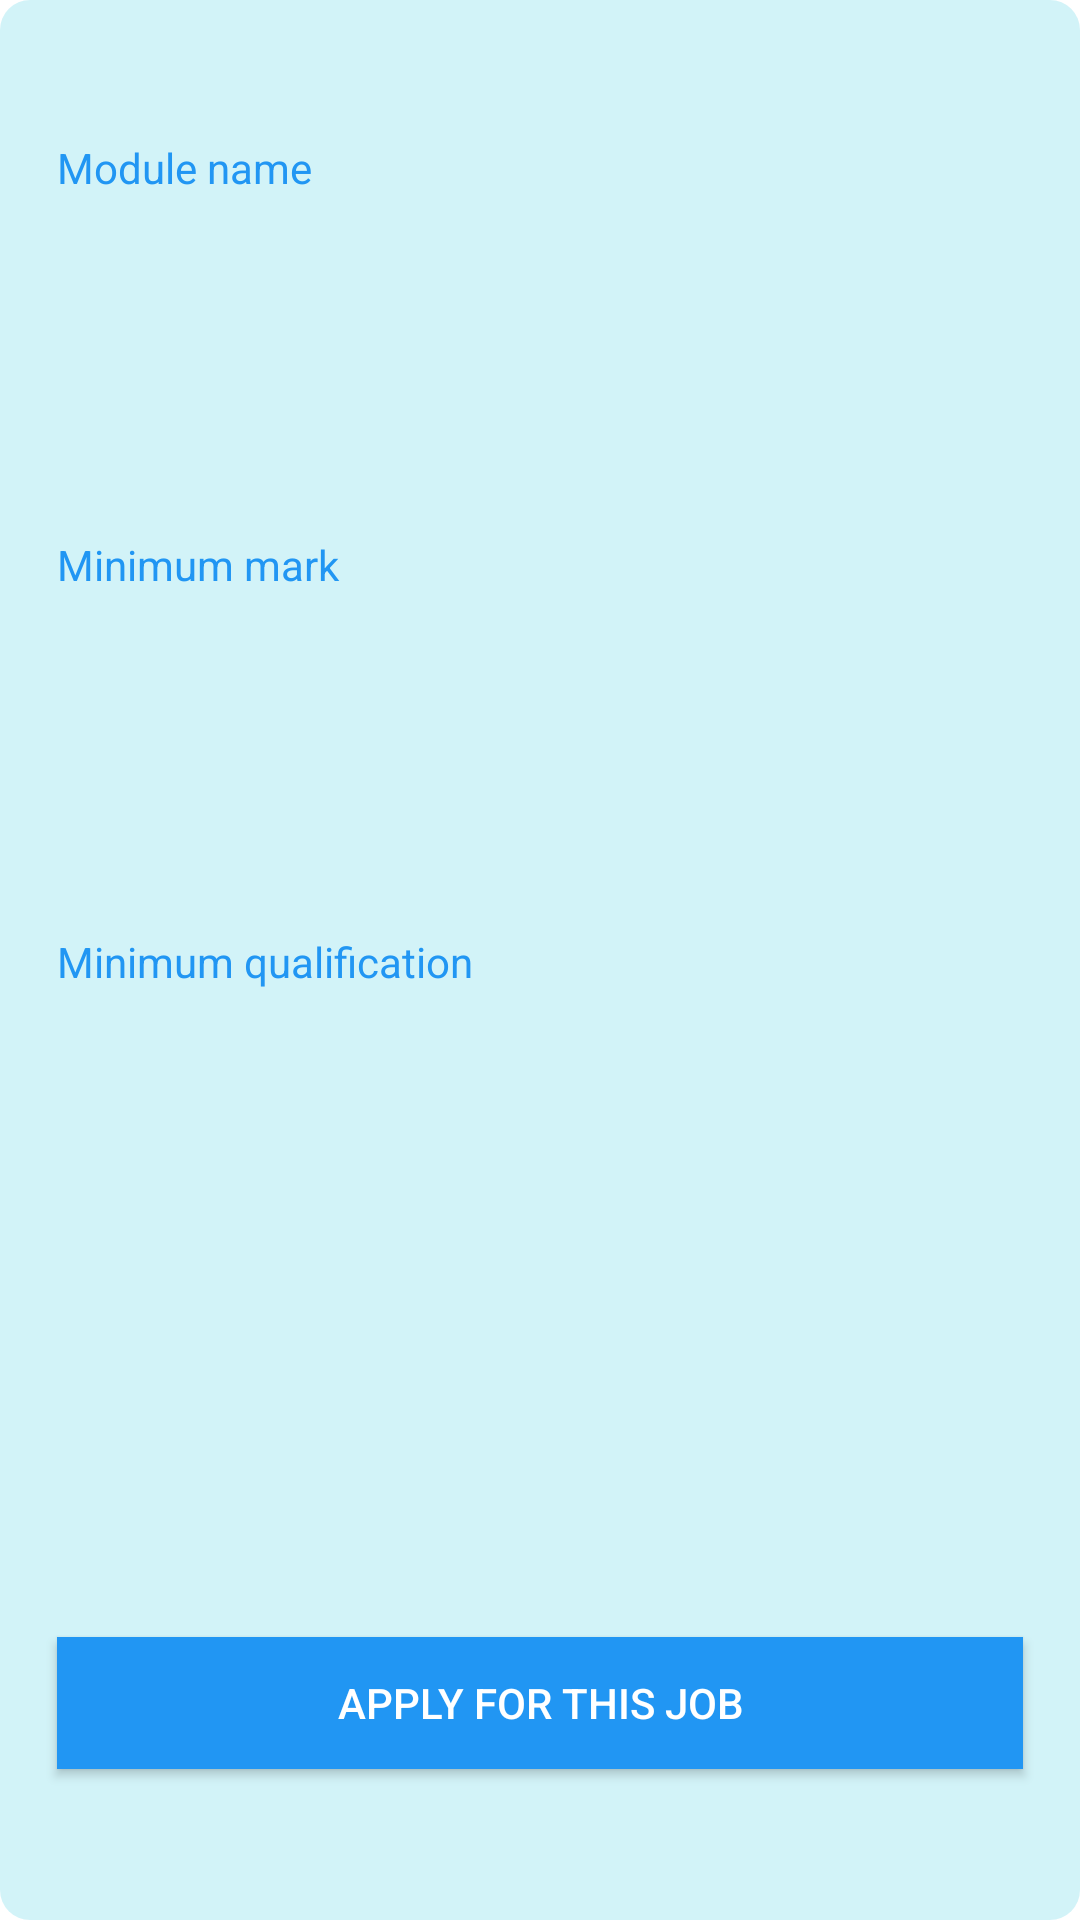

Produce the Android XML layout that renders to this screen, including the resource entries it uses.
<!-- AndroidManifest.xml: application theme Theme.Techpythons2023 -->
<!-- res/layout/useropening_item.xml -->
<?xml version="1.0" encoding="utf-8"?>
<androidx.constraintlayout.widget.ConstraintLayout xmlns:android="http://schemas.android.com/apk/res/android"
    xmlns:app="http://schemas.android.com/apk/res-auto"
    xmlns:tools="http://schemas.android.com/tools"
    android:id="@+id/linearLayout"
    android:layout_width="match_parent"
    android:layout_height="250dp"
    android:layout_margin="4sp"
    android:orientation="vertical"
    android:background="@drawable/roundedall"


    android:padding="4sp">


    <TextView
        android:id="@+id/txtmodname"
        android:layout_width="match_parent"
        android:layout_height="wrap_content"
        android:layout_marginLeft="15dp"
        android:layout_marginRight="15dp"
        android:text=""
        android:textSize="12sp"
        app:layout_constraintBottom_toBottomOf="parent"
        app:layout_constraintEnd_toEndOf="parent"
        app:layout_constraintStart_toStartOf="parent"
        app:layout_constraintTop_toTopOf="parent"
        app:layout_constraintVertical_bias="0.140" />

    <TextView
        android:id="@+id/txtreson"
        android:layout_width="match_parent"
        android:layout_height="wrap_content"

        android:layout_marginLeft="15dp"
        android:layout_marginRight="15dp"
        android:text=""
        android:textSize="12sp"
        app:layout_constraintBottom_toBottomOf="parent"
        app:layout_constraintEnd_toEndOf="parent"
        app:layout_constraintHorizontal_bias="0.421"
        app:layout_constraintStart_toStartOf="parent"
        app:layout_constraintTop_toTopOf="parent"
        app:layout_constraintVertical_bias="0.371" />

    <androidx.appcompat.widget.AppCompatButton
        android:id="@+id/reqdetailbtn"
        android:layout_width="match_parent"
        android:layout_height="44dp"
        android:background="@color/purple_500"
        android:text="apply for this job"
        android:layout_marginLeft="15dp"
        android:layout_marginRight="15dp"
        android:textColor="@color/white"
        app:layout_constraintBottom_toBottomOf="parent"
        app:layout_constraintEnd_toEndOf="parent"
        app:layout_constraintHorizontal_bias="0.869"
        app:layout_constraintStart_toStartOf="parent"
        app:layout_constraintTop_toTopOf="parent"
        app:layout_constraintVertical_bias="0.921" />

    <androidx.constraintlayout.widget.Barrier
        android:layout_width="wrap_content"
        android:layout_height="wrap_content"
        app:barrierDirection="top"
        tools:layout_editor_absoluteX="197dp"
        tools:layout_editor_absoluteY="94dp" />

    <TextView
        android:layout_marginLeft="15dp"
        android:layout_marginRight="15dp"

        android:layout_width="match_parent"
        android:layout_height="wrap_content"
        android:text="Module name"
        android:textColor="#2196F3"
        app:layout_constraintBottom_toBottomOf="parent"
        app:layout_constraintEnd_toEndOf="parent"
        app:layout_constraintHorizontal_bias="0.498"
        app:layout_constraintStart_toStartOf="parent"
        app:layout_constraintTop_toTopOf="parent"
        app:layout_constraintVertical_bias="0.069" />

    <TextView

        android:layout_width="match_parent"
        android:layout_height="wrap_content"
        android:layout_marginLeft="15dp"
        android:layout_marginRight="15dp"
        android:text="Minimum mark"
        android:textColor="#2196F3"
        app:layout_constraintBottom_toBottomOf="parent"
        app:layout_constraintEnd_toEndOf="parent"
        app:layout_constraintStart_toStartOf="parent"
        app:layout_constraintTop_toTopOf="parent"
        app:layout_constraintVertical_bias="0.285" />

    <TextView

        android:layout_width="match_parent"
        android:layout_height="wrap_content"
        android:layout_marginLeft="15dp"
        android:layout_marginRight="15dp"
        android:text="Minimum qualification"
        android:textColor="#2196F3"
        app:layout_constraintBottom_toBottomOf="parent"
        app:layout_constraintEnd_toEndOf="parent"
        app:layout_constraintStart_toStartOf="parent"
        app:layout_constraintTop_toTopOf="parent"
        app:layout_constraintVertical_bias="0.501" />

    <TextView
        android:id="@+id/txtqual"
        android:layout_width="match_parent"
        android:layout_height="wrap_content"

        android:layout_marginLeft="15dp"
        android:layout_marginRight="15dp"
        android:text=""
        android:textSize="12sp"
        app:layout_constraintBottom_toBottomOf="parent"
        app:layout_constraintEnd_toEndOf="parent"
        app:layout_constraintHorizontal_bias="0.421"
        app:layout_constraintStart_toStartOf="parent"
        app:layout_constraintTop_toTopOf="parent"
        app:layout_constraintVertical_bias="0.571" />


</androidx.constraintlayout.widget.ConstraintLayout>
<!-- resources referenced by this layout -->
<resources>
  <color name="purple_500">#2196F3</color>
  <color name="white">#FFFFFFFF</color>
  <!-- drawable roundedall (drawable) -->
  <?xml version="1.0" encoding="UTF-8"?>
  <shape xmlns:android="http://schemas.android.com/apk/res/android">
      <solid android:color="#2D00BCD4"/>
      <stroke android:width="0dp" android:color="#2196F3" />
      <corners
          android:bottomRightRadius="10dp"
          android:bottomLeftRadius="10dp"
          android:topLeftRadius="10dp"
          android:topRightRadius="10dp"
          />
  
  
      <padding android:left="0dp" android:top="0dp" android:right="0dp" android:bottom="0dp" />
  </shape>
  <style name="Theme.Techpythons2023" parent="Theme.MaterialComponents.DayNight.NoActionBar">
          
          <item name="colorPrimary">@color/purple_500</item>
          <item name="colorPrimaryVariant">@color/purple_700</item>
          <item name="colorOnPrimary">@color/white</item>
          
          <item name="colorSecondary">@color/teal_200</item>
          <item name="colorSecondaryVariant">@color/teal_700</item>
          <item name="colorOnSecondary">@color/black</item>
          
          <item name="android:statusBarColor">?attr/colorPrimaryVariant</item>
          
      </style>
  <color name="purple_700">#2196F3</color>
  <color name="teal_200">#FF03DAC5</color>
  <color name="teal_700">#FF018786</color>
  <color name="black">#FF000000</color>
</resources>
